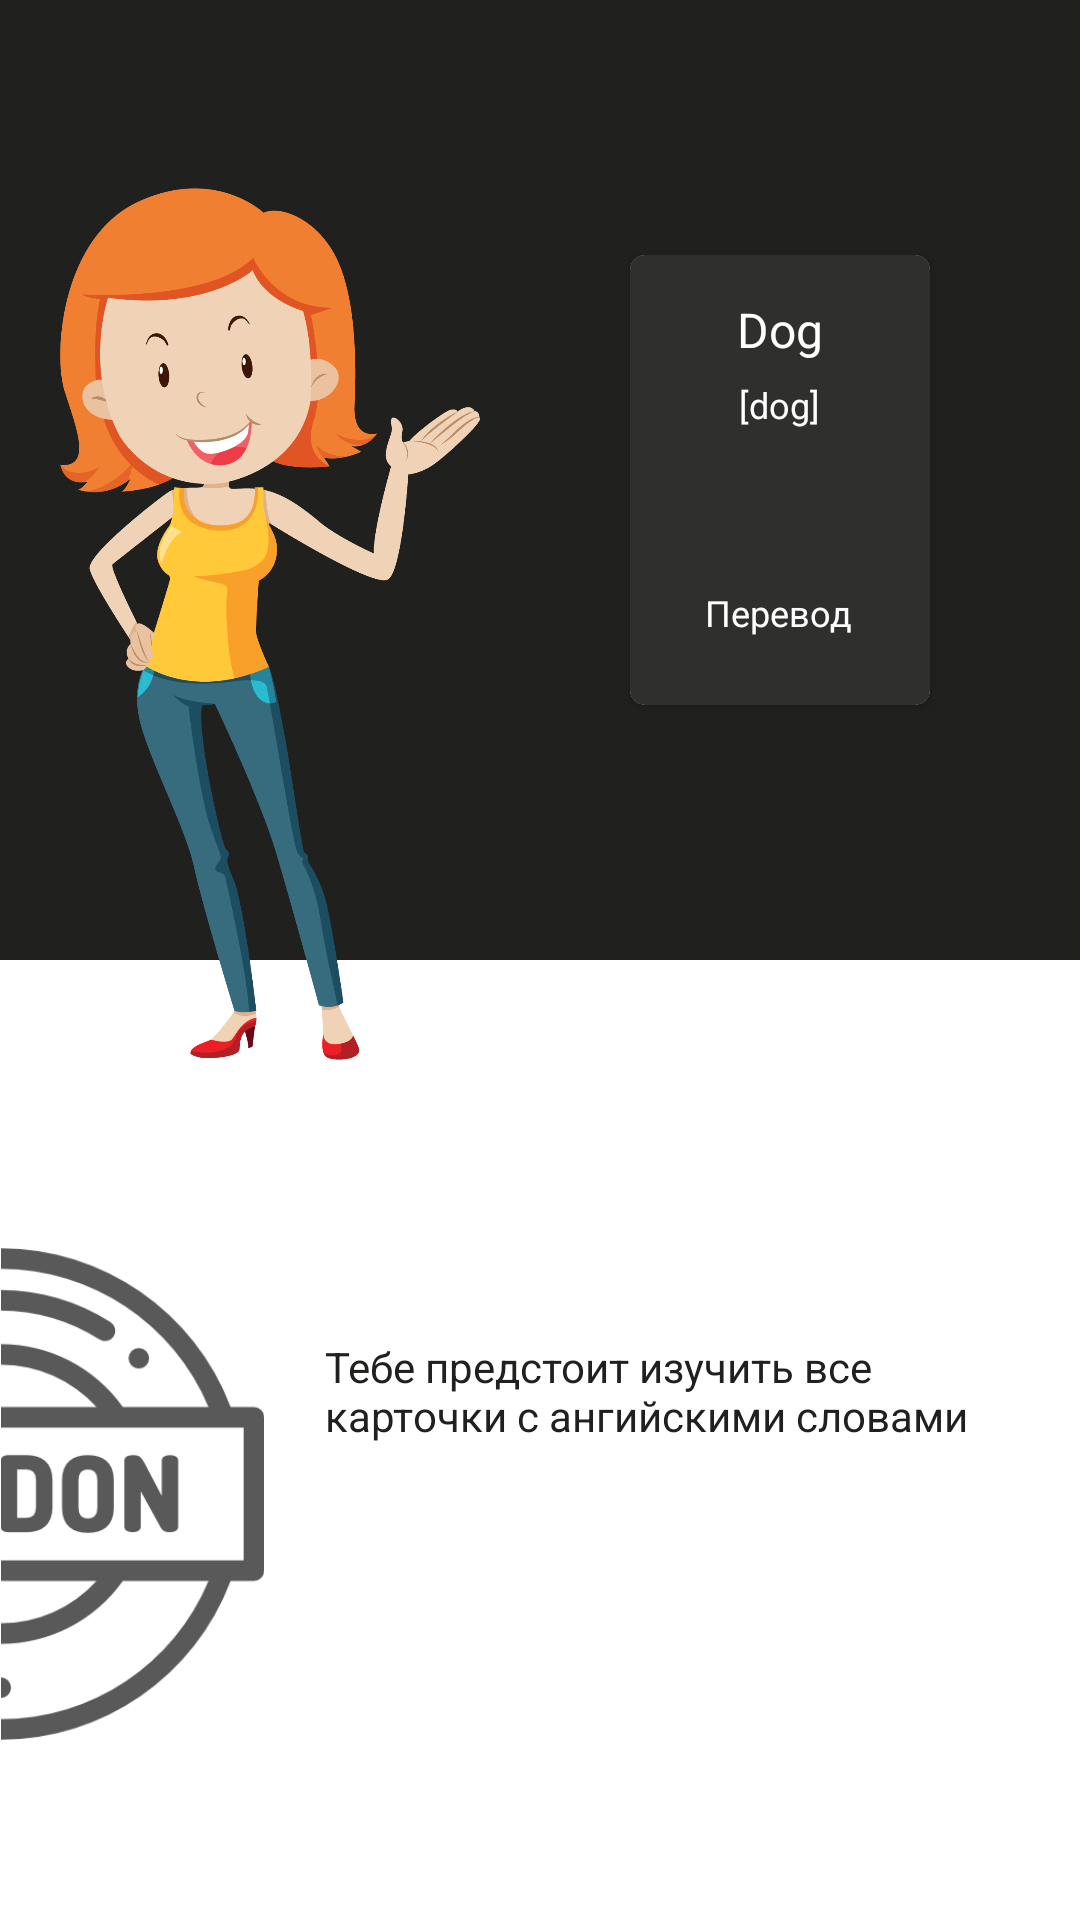

Produce the Android XML layout that renders to this screen, including the resource entries it uses.
<!-- AndroidManifest.xml: application theme AppTheme -->
<!-- res/layout/fragment_slide_two.xml -->
<android.support.constraint.ConstraintLayout xmlns:android="http://schemas.android.com/apk/res/android"
    xmlns:app="http://schemas.android.com/apk/res-auto"
    xmlns:tools="http://schemas.android.com/tools"
    android:layout_width="match_parent"
    android:layout_height="match_parent"
    android:background="@color/colorWhite"
    tools:context="com.klg.lazyenglish.ui.welcome.fragment.SlideTwoFragment">


    <android.support.constraint.Guideline
        android:id="@+id/guide_line_horizontal"
        style="@style/GuidelineWelcome"
        android:orientation="horizontal"
        app:layout_constraintGuide_percent="0.5" />

    <android.support.constraint.Guideline
        android:id="@+id/guide_line_vertical_image"
        style="@style/GuidelineWelcome"
        android:orientation="vertical"
        app:layout_constraintGuide_percent="0.5" />

    <android.support.constraint.Guideline
        android:id="@+id/guide_line_horizontal_image"
        style="@style/GuidelineWelcome"
        android:orientation="horizontal"
        app:layout_constraintGuide_percent="0.65" />

    <RelativeLayout
        style="@style/RelativeLayoutFont"
        app:layout_constraintBottom_toTopOf="@+id/guide_line_horizontal"
        app:layout_constraintLeft_toLeftOf="parent"
        app:layout_constraintRight_toRightOf="parent"
        app:layout_constraintTop_toTopOf="parent" />

    <ImageView
        android:id="@+id/image_view_emma"
        style="@style/ImageViewEmma"
        android:src="@drawable/emma"
        app:layout_constraintBottom_toTopOf="@+id/guide_line_horizontal_image"
        app:layout_constraintLeft_toLeftOf="parent"
        app:layout_constraintRight_toLeftOf="@+id/guide_line_vertical_image"
        app:layout_constraintRight_toRightOf="parent"
        app:layout_constraintTop_toTopOf="parent" />

    <android.support.v7.widget.CardView
        android:id="@+id/card_view_word"
        style="@style/CardViewWord"
        app:cardCornerRadius="@dimen/card_corner_radius"
        app:elevation="@dimen/elevation_large"
        app:layout_constraintBottom_toBottomOf="@id/guide_line_horizontal"
        app:layout_constraintDimensionRatio="1:1.5"
        app:layout_constraintLeft_toRightOf="@id/image_view_emma"
        app:layout_constraintRight_toRightOf="parent"
        app:layout_constraintTop_toTopOf="parent">

        <RelativeLayout
            android:layout_width="match_parent"
            android:layout_height="match_parent"
            android:background="@color/colorCardView"
            android:padding="@dimen/padding_card_welcome">

            <RelativeLayout
                android:id="@+id/relative_layout_base_word"
                android:layout_width="match_parent"
                android:layout_height="match_parent"
                android:padding="@dimen/card_padding">

                <TextView
                    android:id="@+id/text_view_word"
                    style="@style/TextViewWord"
                    android:layout_centerHorizontal="true"
                    android:layout_marginTop="@dimen/margin_top_card_welcome"
                    android:text="@string/welcome_word"
                    android:textColor="@color/colorWhite"
                    android:textSize="@dimen/size_card_title" />

                <TextView
                    android:id="@+id/text_view_transcription"
                    style="@style/TextViewWord"
                    android:layout_below="@+id/text_view_word"
                    android:layout_centerHorizontal="true"
                    android:text="@string/welcome_transcription_word"
                    android:textColor="@color/colorWhite"
                    android:textSize="@dimen/size_card_description" />

                <RelativeLayout
                    android:id="@+id/relative_layout_image_hint"
                    android:layout_width="@dimen/relative_layout_size"
                    android:layout_height="@dimen/relative_layout_size"
                    android:layout_below="@id/text_view_transcription"
                    android:layout_centerHorizontal="true"
                    android:layout_margin="@dimen/image_view_margin"
                    android:padding="@dimen/image_view_padding">

                    <Button
                        android:id="@+id/button_show_hint"
                        android:layout_width="@dimen/button_size_welcome"
                        android:layout_height="@dimen/button_size_welcome"
                        android:layout_centerInParent="true"
                        android:background="@drawable/ic_photo_camera" />

                </RelativeLayout>

                <TextView
                    android:id="@+id/text_view_hint"
                    android:layout_width="@dimen/text_view_width_card_translation"
                    android:layout_height="@dimen/text_view_height_card_translation"
                    android:layout_below="@+id/relative_layout_image_hint"
                    android:layout_centerHorizontal="true"
                    android:text="@string/welcome_translate_word"
                    android:textColor="@color/colorWhite"
                    android:textSize="@dimen/size_card_description" />
            </RelativeLayout>
        </RelativeLayout>
    </android.support.v7.widget.CardView>

    <ImageView
        android:id="@+id/image_view_london_right"
        style="@style/ImageViewLondon"
        android:src="@drawable/london_right"
        app:layout_constraintBottom_toBottomOf="parent"
        app:layout_constraintDimensionRatio="1:1.86"
        app:layout_constraintHorizontal_bias="0.0"
        app:layout_constraintLeft_toLeftOf="parent"
        app:layout_constraintRight_toLeftOf="@+id/guide_line_vertical_image"
        app:layout_constraintTop_toBottomOf="@+id/image_view_emma" />

    <TextView
        style="@style/TextViewDescription"
        android:text="@string/splash_two"
        app:layout_constraintBottom_toBottomOf="parent"
        app:layout_constraintLeft_toRightOf="@id/image_view_london_right"
        app:layout_constraintRight_toRightOf="parent"
        app:layout_constraintTop_toBottomOf="@+id/image_view_emma" />

</android.support.constraint.ConstraintLayout>
<!-- resources referenced by this layout -->
<resources>
  <color name="colorCardView">#2f2f2e</color>
  <color name="colorWhite">#FFFFFF</color>
  <dimen name="button_size_welcome">20dp</dimen>
  <dimen name="card_corner_radius">5dp</dimen>
  <dimen name="card_padding">10dp</dimen>
  <dimen name="elevation_large">5dp</dimen>
  <dimen name="image_view_margin">5dp</dimen>
  <dimen name="image_view_padding">3dp</dimen>
  <dimen name="margin_top_card_welcome">20dp</dimen>
  <dimen name="padding_card_welcome">1dp</dimen>
  <dimen name="relative_layout_size">40dp</dimen>
  <dimen name="size_card_description">12sp</dimen>
  <dimen name="size_card_title">16sp</dimen>
  <dimen name="text_view_height_card_translation">18dp</dimen>
  <dimen name="text_view_width_card_translation">50dp</dimen>
  <string name="splash_two">Тебе предстоит изучить все карточки с ангийскими словами</string>
  <string name="welcome_transcription_word">[dog]</string>
  <string name="welcome_translate_word">Перевод</string>
  <string name="welcome_word">Dog</string>
  <style name="CardViewWord" parent="BaseWelcome">
          <item name="android:layout_alignParentEnd">true</item>
          <item name="android:layout_alignParentTop">true</item>
          <item name="android:gravity">center</item>
          <item name="android:layout_margin">@dimen/margin_card_word</item>
      </style>
  <style name="GuidelineWelcome" parent="AppTheme">
          <item name="android:layout_width">0dp</item>
          <item name="android:layout_height">wrap_content</item>
      </style>
  <style name="ImageViewEmma" parent="BaseWelcome">
          <item name="android:layout_margin">@dimen/margin_emma</item>
      </style>
  <style name="ImageViewLondon" parent="BaseWelcome">
          <item name="android:layout_marginBottom">@dimen/margin_bottom_london</item>
          <item name="android:layout_marginTop">@dimen/margin_top_london</item>
      </style>
  <style name="RelativeLayoutFont" parent="BaseWelcome">
          <item name="android:background">@color/colorFontWelcome</item>
      </style>
  <style name="TextViewDescription" parent="BaseWelcome">
          <item name="android:layout_marginBottom">@dimen/margin_bottom_description</item>
          <item name="android:layout_marginTop">@dimen/margin_end_description</item>
          <item name="android:layout_marginEnd">@dimen/margin_start_description</item>
          <item name="android:layout_marginStart">@dimen/margin_top_description</item>
          <item name="android:textColor">@color/colorTextSetting</item>
          <item name="fontPath">fonts/Roboto-Regular.ttf</item>
      </style>
  <style name="TextViewWord">
          <item name="android:layout_width">wrap_content</item>
          <item name="android:layout_height">wrap_content</item>
          <item name="android:gravity">center</item>
          <item name="android:layout_margin">3dp</item>
      </style>
  <style name="AppTheme" parent="Theme.AppCompat.Light.NoActionBar">
          <item name="colorPrimary">@color/colorPrimary</item>
          <item name="colorPrimaryDark">@color/colorPrimaryDark</item>
          <item name="colorAccent">@color/colorAccent</item>
      </style>
  <style name="BaseWelcome" parent="AppTheme">
          <item name="android:layout_width">@dimen/width_base</item>
          <item name="android:layout_height">@dimen/height_base</item>
      </style>
  <dimen name="margin_card_word">50dp</dimen>
  <dimen name="margin_emma">20dp</dimen>
  <dimen name="margin_bottom_london">60dp</dimen>
  <dimen name="margin_top_london">20dp</dimen>
  <color name="colorFontWelcome">#20211f</color>
  <dimen name="margin_bottom_description">60dp</dimen>
  <dimen name="margin_end_description">50dp</dimen>
  <dimen name="margin_start_description">20dp</dimen>
  <dimen name="margin_top_description">20dp</dimen>
  <color name="colorTextSetting">#20211f</color>
  <color name="colorPrimary">#3F51B5</color>
  <color name="colorPrimaryDark">#263242</color>
  <color name="colorAccent">#FF4081</color>
  <dimen name="width_base">0dp</dimen>
  <dimen name="height_base">0dp</dimen>
</resources>
